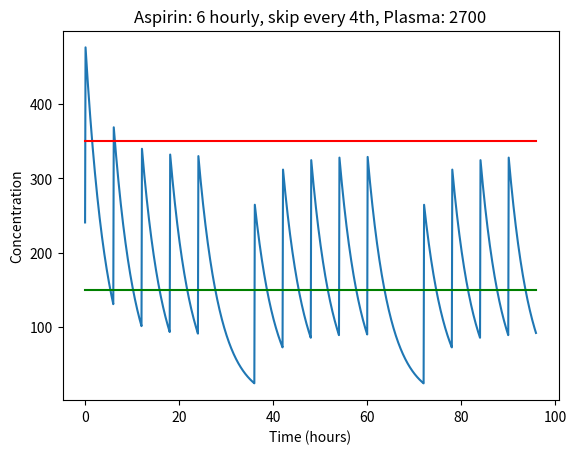

The matplotlib source for this figure:
#
# dosage4hr.py - simulates the amount of aspirin in the system
#
import matplotlib.pyplot as plt
import numpy as np
import math

half_life = 3.2           # elimination of aspirin
#plasma_volume = 3000      # volume of plasma (adult)
plasma_volume = 2700
dose = 2 * 325 * 1000     # two tablets @ 325mg @ unit conversion
aspirin_in_plasma = dose  # initial dose
MEC = 150.0   # approximate concentration for effectiveness
MTC = 350.0   # approximate concentration for toxicity

elimination_constant = -math.log(0.5)/half_life
elimination = elimination_constant * aspirin_in_plasma
plasma_concentration = aspirin_in_plasma/plasma_volume

simulation_time = 96 #8
time_step_size = 0.1
num_steps = int(simulation_time/time_step_size)
cumulative_time = 0.0

values = np.zeros(num_steps)
skip_count = 0
for time_step in range (int(num_steps)):
    values[time_step] = plasma_concentration
    elimination = elimination_constant * time_step_size * aspirin_in_plasma
    aspirin_in_plasma -= elimination
    # plasma_concentration = aspirin_in_plasma/plasma_volume
    # if time_step % 40 == 0:
    if time_step % 60 == 0:
        skip_count += 1
        if skip_count % 6 != 0:
            aspirin_in_plasma = aspirin_in_plasma + dose
    plasma_concentration = aspirin_in_plasma/plasma_volume


# print(values)

times = np.linspace(0, simulation_time - time_step_size, num_steps)

MECline = np.full(num_steps, MEC)
MTCline = np.full(num_steps, MTC)

plt.figure()
#plt.title('Aspirin in Plasma')
#plt.title('Aspirin: 6 hourly, Plasma: 2700')
plt.title('Aspirin: 6 hourly, skip every 4th, Plasma: 2700')
#plt.text(0+1, 350+10, 'Mean toxic Concentration', None, color='red')
#plt.text(0+1, 150+10, 'Mean Effective Corcentration', None, color='green')
plt.xlabel('Time (hours)')
plt.ylabel('Concentration')
# plt.plot(times, values)

plt.plot(times, values, '-', times, MECline, 'g-', times, MTCline, 'r-')

plt.show()


